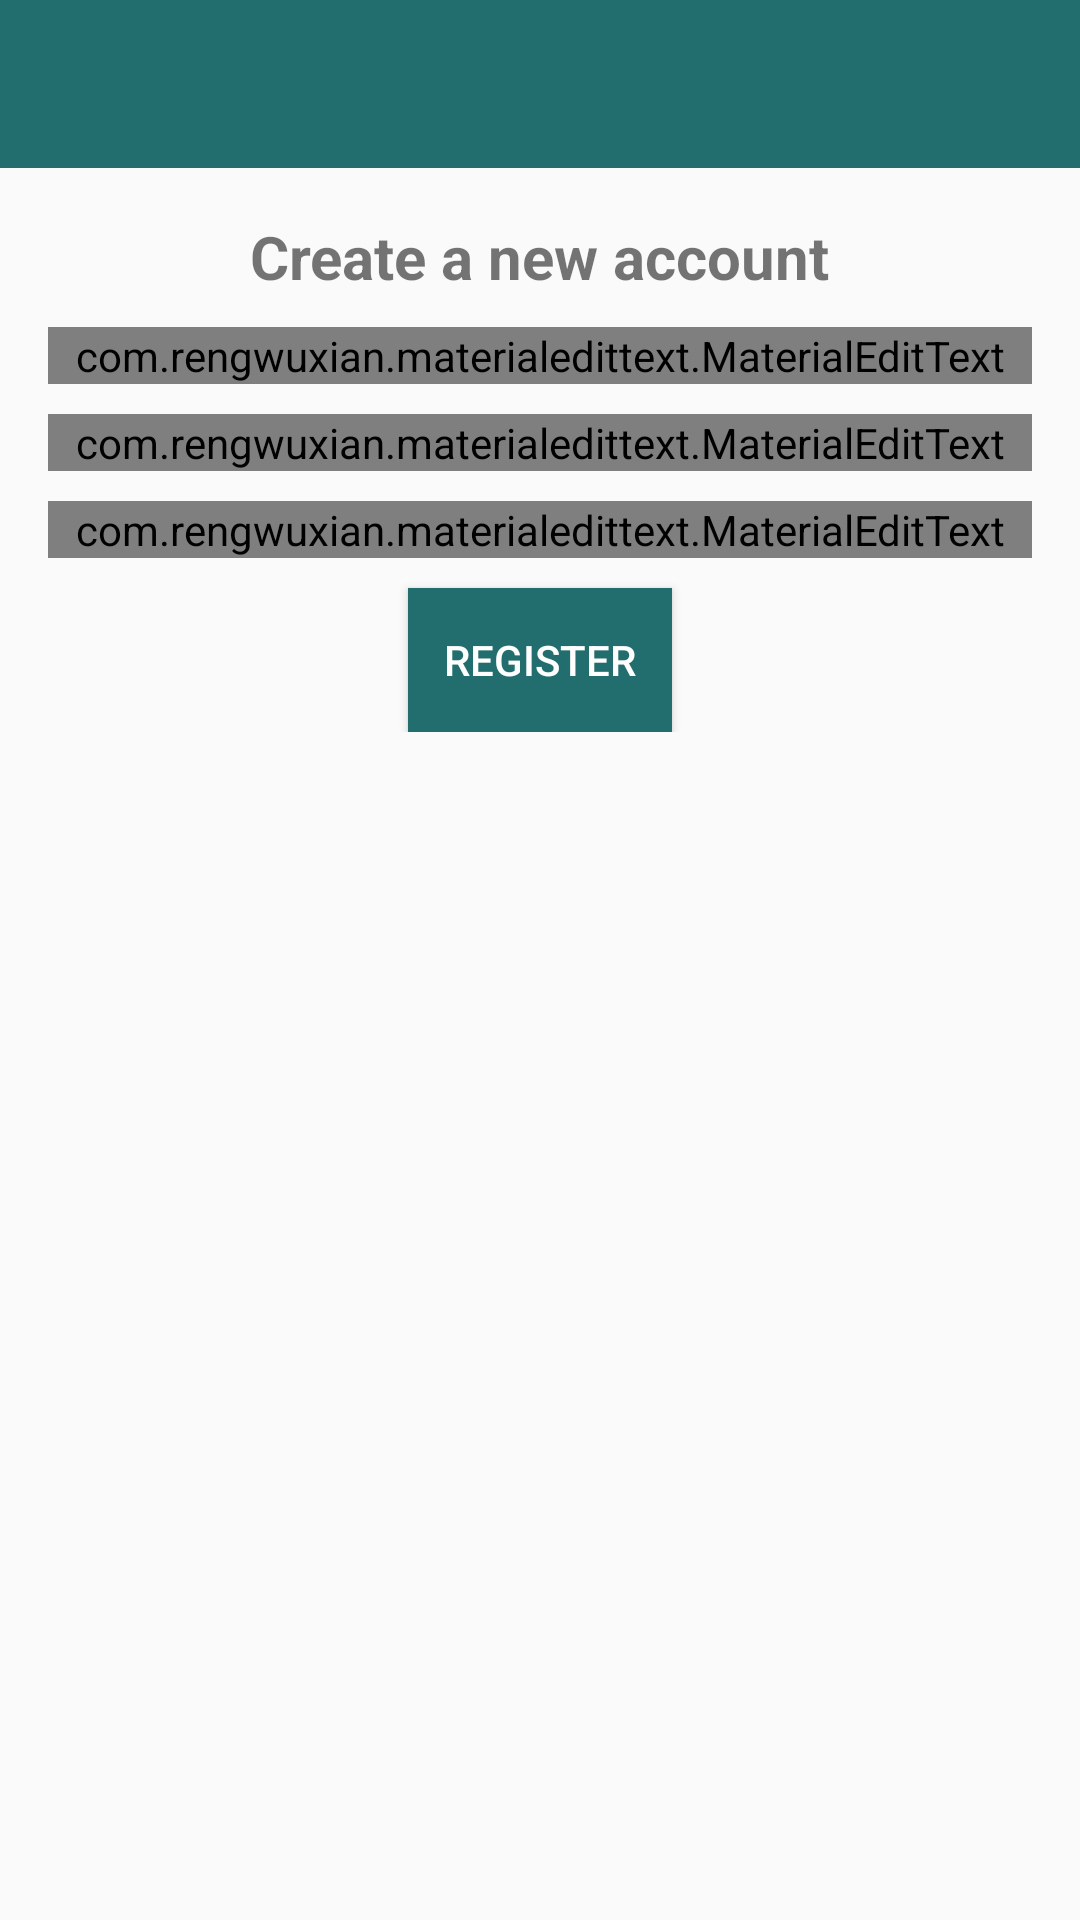

Reconstruct the res/layout file that produces this screen, plus the resources it refers to.
<!-- AndroidManifest.xml: application theme AppTheme -->
<!-- res/layout/activity_register.xml -->
<?xml version="1.0" encoding="utf-8"?>
<RelativeLayout xmlns:android="http://schemas.android.com/apk/res/android"
    xmlns:app="http://schemas.android.com/apk/res-auto"
    xmlns:tools="http://schemas.android.com/tools"
    android:layout_width="match_parent"
    android:layout_height="match_parent"
    tools:context=".RegisterActivity">
    <include
        android:id="@+id/tool_bar"
        layout="@layout/bar_layout"/>
    <LinearLayout
        android:layout_width="match_parent"
        android:layout_height="wrap_content"
        android:gravity="center_horizontal"
        android:orientation="vertical"
        android:padding="16dp"
        android:layout_below="@+id/tool_bar">
        <TextView
            android:layout_width="wrap_content"
            android:layout_height="wrap_content"
            android:text="@string/create_a_new_account"
            android:textSize="20sp"
            android:textStyle="bold"/>
        <com.rengwuxian.materialedittext.MaterialEditText
            android:id="@+id/username"
            android:layout_marginTop="10dp"
            android:layout_height="wrap_content"
            android:layout_width="match_parent"
            app:met_floatingLabel="normal"
            android:inputType="text"
            android:hint="@string/username"/>
        <com.rengwuxian.materialedittext.MaterialEditText
            android:id="@+id/email"
            android:layout_marginTop="10dp"
            android:layout_height="wrap_content"
            android:layout_width="match_parent"
            app:met_floatingLabel="normal"
            android:inputType="textEmailAddress"
            android:hint="@string/e_mail"/>
        <com.rengwuxian.materialedittext.MaterialEditText
            android:id="@+id/password"
            android:layout_marginTop="10dp"
            android:layout_height="wrap_content"
            android:layout_width="match_parent"
            app:met_floatingLabel="normal"
            android:inputType="textPassword"
            android:hint="@string/password"/>
        <Button
            android:id="@+id/register_button"
            android:layout_width="wrap_content"
            android:layout_height="wrap_content"
            android:background="@color/colorPrimaryDark"
            android:text="@string/register"
            android:textColor="#fff"
            android:layout_marginTop="10dp"
            />
    </LinearLayout>
</RelativeLayout>
<!-- res/layout/bar_layout.xml (included above) -->
<?xml version="1.0" encoding="utf-8"?>
<androidx.appcompat.widget.Toolbar android:id="@+id/tool_bar_widget"
    android:background="@color/colorPrimaryDark"
    xmlns:android="http://schemas.android.com/apk/res/android"
    android:theme="@style/ThemeOverlay.AppCompat.Dark.ActionBar"
    app:popupTheme="@style/MenuStyle"
    android:layout_width="match_parent"
    android:layout_height="wrap_content"
    xmlns:app="http://schemas.android.com/apk/res-auto">

</androidx.appcompat.widget.Toolbar>
<!-- resources referenced by this layout -->
<resources>
  <color name="colorPrimaryDark">#226e6e</color>
  <string name="create_a_new_account">Create a new account</string>
  <string name="e_mail">E-mail</string>
  <string name="password">Password</string>
  <string name="register">Register</string>
  <string name="username">Username</string>
  <style name="MenuStyle" parent="Theme.AppCompat.Light">
          <item name="android:background">@android:color/white</item>
      </style>
  <style name="AppTheme" parent="Theme.AppCompat.Light.NoActionBar">
          
          <item name="colorPrimary">@color/colorPrimary</item>
          <item name="colorPrimaryDark">@color/colorPrimaryDark</item>
          <item name="colorAccent">@color/colorAccent</item>
      </style>
  <color name="colorPrimary">#3eaeae</color>
  <color name="colorAccent">#ff4081</color>
</resources>
